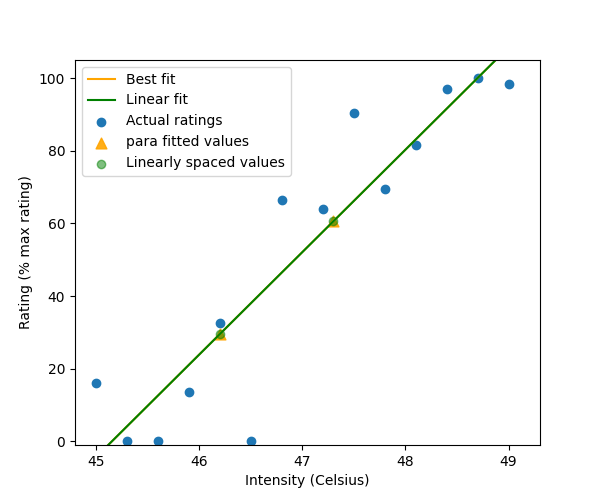

Data behind this chart, as committed beside it:
, linear, hyper, para, expo, win_model, target_ratings, selected_intensities, extrapolated_ratings
fitted, [ -4.30286685  -1.48236609   1.33813467 …, [ -5.74774889  -2.68368211   0.36680574 …, [ -4.31565439  -1.49303      1.32948388 …, [ -3.05705234  -0.43208439   2.2026613  …, para, [30.0, 60.0], [46.20000000000002, 47.30000000000003], [29.548544301026233, 60.57674617404794]
sse, 3289, 3302, 3289, 3296, para, [30.0, 60.0], [46.20000000000002, 47.30000000000003], [29.548544301026233, 60.57674617404794]
params, [-1.27352821e+03  2.82050076e+01  1.0000…, [ 1.37399347e+03 -6.19914102e+04 -7.0262…, [-1.28571123e+03  2.87241181e+01 -5.5257…, [-4.43521274e+02  1.65416760e-02  2.6768…, para, [30.0, 60.0], [46.20000000000002, 47.30000000000003], [29.548544301026233, 60.57674617404794]
stim_val, [46.20000000000002, 47.30000000000003], [46.20000000000002, 47.20000000000003], [46.20000000000002, 47.30000000000003], [46.20000000000002, 47.30000000000003], para, [30.0, 60.0], [46.20000000000002, 47.30000000000003], [29.548544301026233, 60.57674617404794]
fitted_val, [29.543142244160663, 60.56865058055223], [30.144271350172858, 58.65809886570605], [29.548544301026233, 60.57674617404794], [29.09111540001925, 59.81686270523585], para, [30.0, 60.0], [46.20000000000002, 47.30000000000003], [29.548544301026233, 60.57674617404794]
